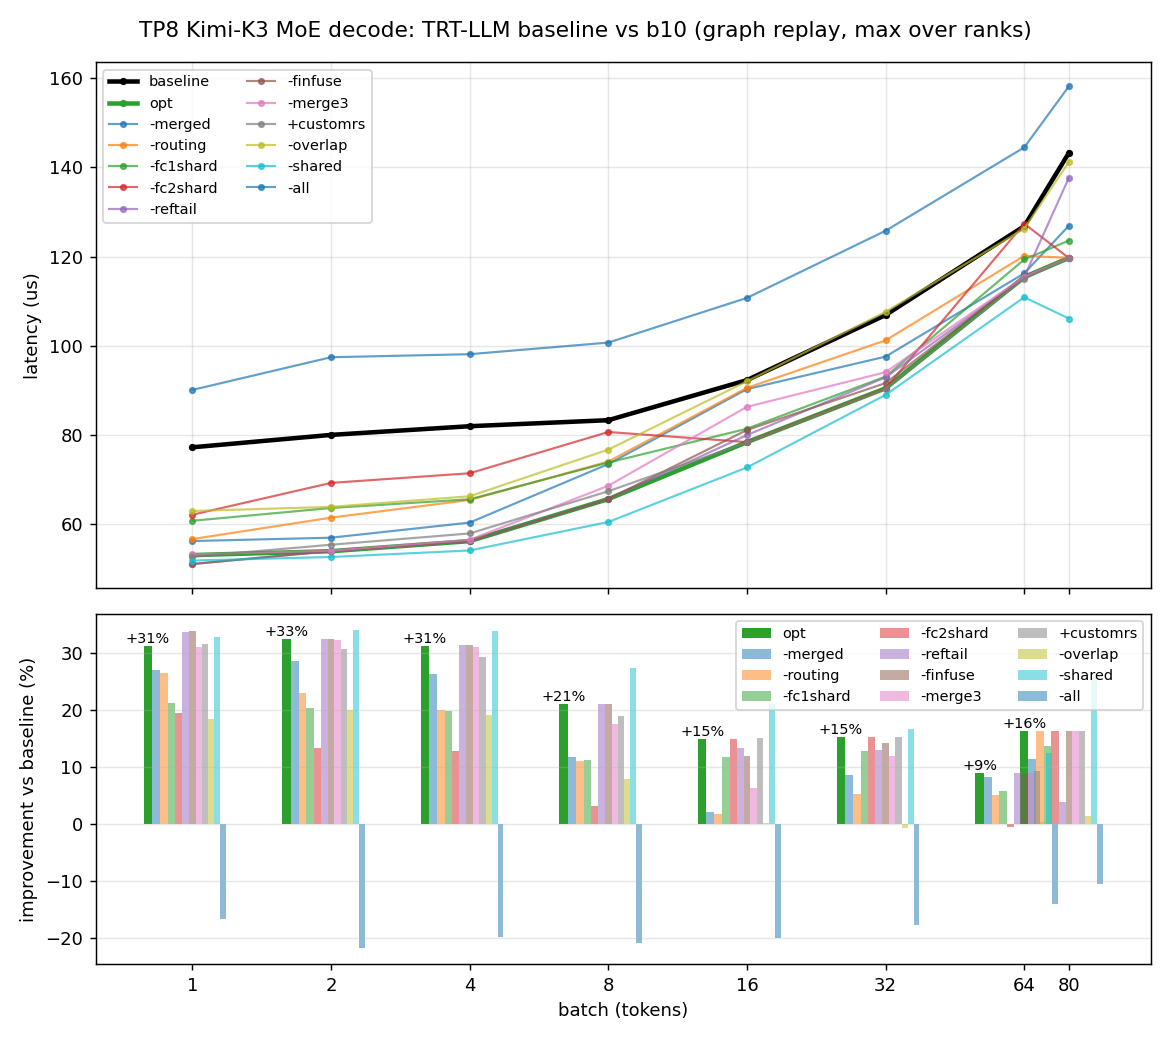

The data file committed next to this chart (first rows):
batch, config, latency_us, win_pct, rel_err
1, baseline, 77.28, 0.0, 0.0
1, opt, 53.13, 31.25, 0.009901
1, -merged, 56.28, 27.18, 0.009901
1, -routing, 56.71, 26.61, 0.009901
1, -fc1shard, 60.82, 21.3, 0.009901
1, -fc2shard, 62.17, 19.55, 0.00495
1, -reftail, 51.15, 33.81, 0.009901
1, -finfuse, 51.11, 33.87, 0.009901
1, -merge3, 53.28, 31.06, 0.009901
1, +customrs, 52.77, 31.72, 0.009901
1, -overlap, 63.01, 18.47, 0.009901
1, -shared, 51.91, 32.83, 0.8611
1, -all, 90.13, -16.64, 0.00495
2, baseline, 80.05, 0.0, 0.0
2, opt, 54, 32.54, 0.008734
2, -merged, 57.03, 28.76, 0.008734
2, -routing, 61.52, 23.15, 0.008734
2, -fc1shard, 63.68, 20.45, 0.008734
2, -fc2shard, 69.3, 13.43, 0.0
2, -reftail, 53.99, 32.56, 0.008734
2, -finfuse, 54.07, 32.46, 0.008734
2, -merge3, 54.11, 32.41, 0.008734
2, +customrs, 55.45, 30.74, 0.008734
2, -overlap, 63.93, 20.14, 0.008734
2, -shared, 52.71, 34.16, 0.6463
2, -all, 97.46, -21.74, 0.0
4, baseline, 82, 0.0, 0.0
4, opt, 56.26, 31.39, 0.008475
4, -merged, 60.41, 26.33, 0.008475
4, -routing, 65.48, 20.15, 0.008475
4, -fc1shard, 65.63, 19.96, 0.008475
4, -fc2shard, 71.46, 12.85, 0.008475
4, -reftail, 56.25, 31.4, 0.008475
4, -finfuse, 56.24, 31.41, 0.008475
4, -merge3, 56.54, 31.05, 0.008475
4, +customrs, 57.98, 29.29, 0.008475
4, -overlap, 66.31, 19.14, 0.008475
4, -shared, 54.17, 33.95, 0.688
4, -all, 98.14, -19.68, 0.008475
8, baseline, 83.35, 0.0, 0.0
8, opt, 65.67, 21.21, 0.2596
8, -merged, 73.52, 11.79, 0.2596
8, -routing, 74.08, 11.12, 0.2596
8, -fc1shard, 73.86, 11.39, 0.2596
8, -fc2shard, 80.7, 3.177, 0.2596
8, -reftail, 65.7, 21.17, 0.2596
8, -finfuse, 65.7, 21.18, 0.2596
8, -merge3, 68.66, 17.63, 0.2596
8, +customrs, 67.43, 19.1, 0.2576
8, -overlap, 76.76, 7.908, 0.2596
8, -shared, 60.54, 27.36, 0.756
8, -all, 100.7, -20.86, 0.2596
16, baseline, 92.33, 0.0, 0.0
16, opt, 78.43, 15.05, 0.2308
16, -merged, 90.31, 2.183, 0.2308
16, -routing, 90.59, 1.88, 0.2308
16, -fc1shard, 81.44, 11.8, 0.2308
16, -fc2shard, 78.45, 15.03, 0.2308
16, -reftail, 80.02, 13.33, 0.2288
16, -finfuse, 81.16, 12.09, 0.2308
... 44 more rows
